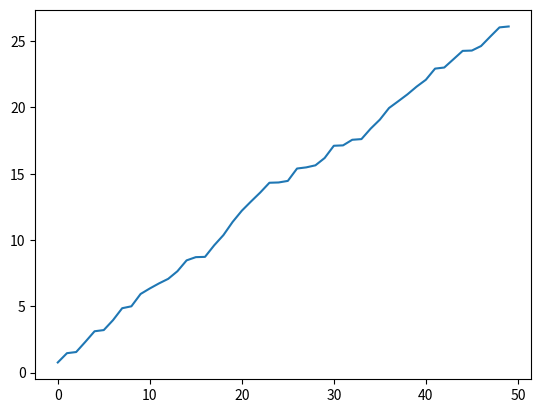

The script that saved this image: (Note: this script raises an exception after producing the figure.)
import matplotlib.pyplot as plt
import numpy as np
from typing import Callable

plt.plot(np.random.rand(50).cumsum())
plt.savefig("Day 4/test1.png")

# pass by object reference
l2 = []
l1 = [0,1,2]
print(l2)
print(l1)
l1.append(3)
print(l2)
print(l1)
print(id(l2))
print(id(l1))
l2=l1
l1.append(3)
print(l2)
print(l1)
print(id(l2))
print(id(l2))

l2 = [1, 2, 3, 4]  # a list named array
pivot = 2
less = []
greater = []

# Good convention
for num in l2:
    if num < pivot:
        less.append(num)
    else:
        greater.append(num)

# # Bad convention
# for i in range(len(l2)):
#     if l2[i] < pivot:
#         less.append(num)
#     else:
#         greater.append(num)

print(less)
print(greater)


s = r'this\has\a\bunch\of\raw\back\slashes'
print(s)

sequence = [1, 2, None, 4, None, 5]
total = 0
for value in sequence:
    if value is None:
        continue
    total += value

print(total)

sequence = [1, 2, 0, 4, 6, 5, 2, 1]
total_until_5 = 0
for value in sequence:
    if value == 5:
        break
    total_until_5 += value
print(total_until_5)

# ternary expressions
x = 5
result = 'Non-negative' if x>5 else 'Negative'

print(result)

# List, Set, and Dict Comprehensions

# List comprehension
list_strings = ['b', 'is', 'john', 'far', 'cat', 'python']
words:list = [word.upper() for word in list_strings]
print(words)

# Equivalent, but not as clean
words = []
for word in list_strings:
    words.append(word.lower())
print(words)

# Set comprehension
# What is the unique set of lengths in my list
string_lengths={len(word) for word in list_strings}
print(string_lengths)

# Dict comprehension
print(list(enumerate(list_strings)))
loc_mapping = {index:val for index,val in enumerate(list_strings)}
print(loc_mapping)

#lambdas or anonymous functions
def short_function(x):
    return x*2

equiv_anon: Callable[[int],int] = lambda x: x*2

print(short_function(6))
print(equiv_anon(6))

max_val = lambda x,y: x if x>y else y
print(max_val(10,7))

# Nested List Comprehension

all_data = [['John', 'Emily', 'Michael', 'Mary', 'Steven'],
            ['Maria', 'Juan', 'Javier', 'Natalia', 'Pilar', 'Rylee', 'Reese', 'Kaylee']]

# returns a lits with all the names that have at least 1 a
names_of_interest = []
for names in all_data:
    enough_es = [name for name in names if name.count('a') >= 1]
    names_of_interest.extend(enough_es)

# returns a lits with all the names that have at least 2 e's
print(names_of_interest)
names_of_interest_2 = [
    x for List in all_data for x in List if x.lower().count('e') >= 2]
print(names_of_interest_2)

some_tuples = [(1,2,3), (4,5,6), (7,8,9)]
# Turn list of tuples into flat list
flattend = [x for tup in some_tuples for x in tup]
print(flattend)

# Turn list of tuples into list of lists
list_of_lists_was_list_tuples = [[x for x in tup] for tup in some_tuples]
print(list_of_lists_was_list_tuples)
